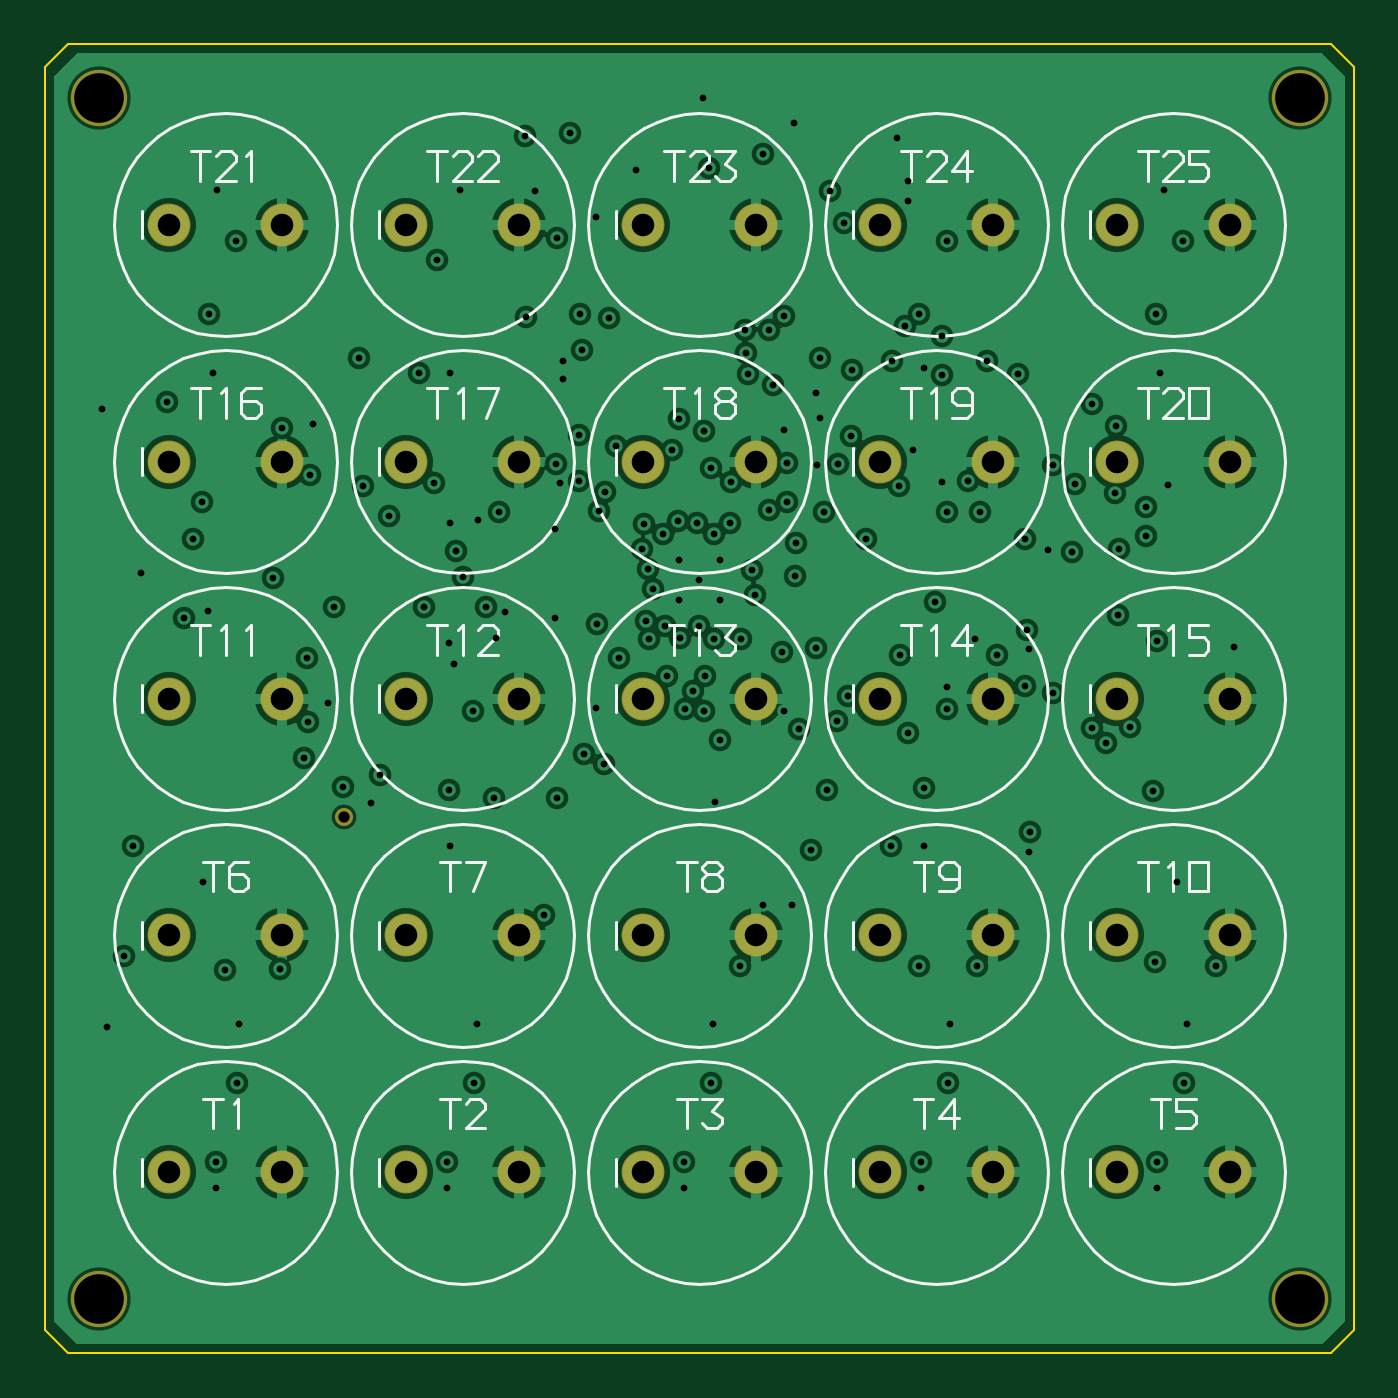
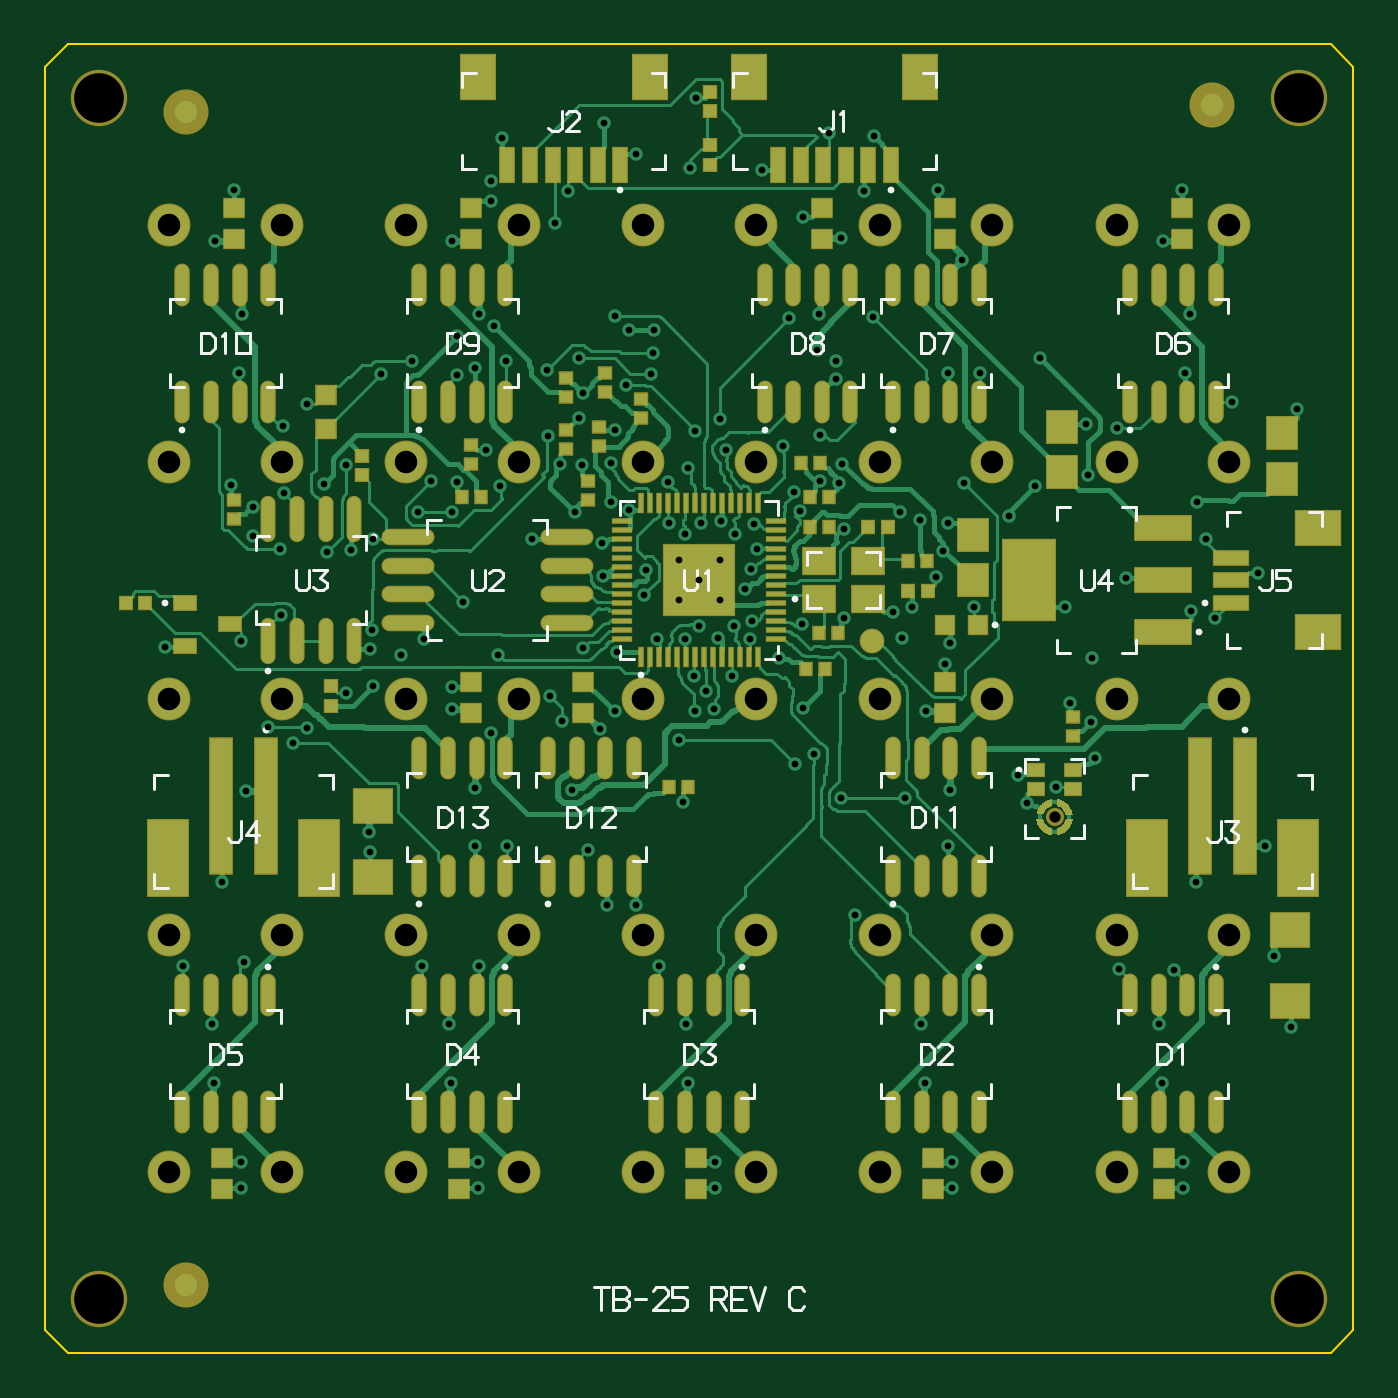
Circuit board: 10 layer files. Board 58.0 x 58.0 mm.
- bottom_copper: TB-25-B_Cu.gbl (59684 bytes)
- bottom_mask: TB-25-B_Mask.gbs (15617 bytes)
- paste: TB-25-B_Paste.gbp (13900 bytes)
- bottom_silk: TB-25-B_Silkscreen.gbo (16311 bytes)
- outline: TB-25-Edge_Cuts.gm1 (308 bytes)
- top_copper: TB-25-F_Cu.gtl (151749 bytes)
- top_mask: TB-25-F_Mask.gts (1695 bytes)
- top_silk: TB-25-F_Silkscreen.gto (37806 bytes)
- drill: TB-25-NPTH.drl (159 bytes)
- drill: TB-25-PTH.drl (4314 bytes)

=== bottom_copper: TB-25-B_Cu.gbl (59684 bytes, source omitted) ===
=== bottom_mask: TB-25-B_Mask.gbs (15617 bytes, source omitted) ===
=== paste: TB-25-B_Paste.gbp (13900 bytes, source omitted) ===
=== bottom_silk: TB-25-B_Silkscreen.gbo (16311 bytes, source omitted) ===
=== outline: TB-25-Edge_Cuts.gm1 ===
%TF.GenerationSoftware,replicator,pcbroute.py,2*%
%TF.FileFunction,Profile,NP*%
%FSLAX46Y46*%
%MOMM*%
%LPD*%
%ADD10C,0.1000*%
G01*
D10*
X1000000Y0D02*
X57000000Y0D01*
X58000000Y1000000D01*
X58000000Y57000000D01*
X57000000Y58000000D01*
X1000000Y58000000D01*
X0Y57000000D01*
X0Y1000000D01*
X1000000Y0D01*
M02*

=== top_copper: TB-25-F_Cu.gtl (151749 bytes, source omitted) ===
=== top_mask: TB-25-F_Mask.gts ===
%TF.GenerationSoftware,replicator,pcbroute.py,2*%
%TF.FileFunction,Soldermask,Top*%
%FSLAX46Y46*%
%MOMM*%
%LPD*%
%ADD10C,1.9000*%
%ADD11C,2.5000*%
%ADD12C,0.8000*%
G01*
D10*
X5500000Y8000000D03*
D10*
X10500000Y8000000D03*
D10*
X16000000Y8000000D03*
D10*
X21000000Y8000000D03*
D10*
X26500000Y8000000D03*
D10*
X31500000Y8000000D03*
D10*
X37000000Y8000000D03*
D10*
X42000000Y8000000D03*
D10*
X47500000Y8000000D03*
D10*
X52500000Y8000000D03*
D10*
X5500000Y18500000D03*
D10*
X10500000Y18500000D03*
D10*
X16000000Y18500000D03*
D10*
X21000000Y18500000D03*
D10*
X26500000Y18500000D03*
D10*
X31500000Y18500000D03*
D10*
X37000000Y18500000D03*
D10*
X42000000Y18500000D03*
D10*
X47500000Y18500000D03*
D10*
X52500000Y18500000D03*
D10*
X5500000Y29000000D03*
D10*
X10500000Y29000000D03*
D10*
X16000000Y29000000D03*
D10*
X21000000Y29000000D03*
D10*
X26500000Y29000000D03*
D10*
X31500000Y29000000D03*
D10*
X37000000Y29000000D03*
D10*
X42000000Y29000000D03*
D10*
X47500000Y29000000D03*
D10*
X52500000Y29000000D03*
D10*
X5500000Y39500000D03*
D10*
X10500000Y39500000D03*
D10*
X16000000Y39500000D03*
D10*
X21000000Y39500000D03*
D10*
X26500000Y39500000D03*
D10*
X31500000Y39500000D03*
D10*
X37000000Y39500000D03*
D10*
X42000000Y39500000D03*
D10*
X47500000Y39500000D03*
D10*
X52500000Y39500000D03*
D10*
X5500000Y50000000D03*
D10*
X10500000Y50000000D03*
D10*
X16000000Y50000000D03*
D10*
X21000000Y50000000D03*
D10*
X26500000Y50000000D03*
D10*
X31500000Y50000000D03*
D10*
X37000000Y50000000D03*
D10*
X42000000Y50000000D03*
D10*
X47500000Y50000000D03*
D10*
X52500000Y50000000D03*
D11*
X2400000Y2400000D03*
D11*
X55600000Y2400000D03*
D11*
X55600000Y55600000D03*
D11*
X2400000Y55600000D03*
D12*
X13250000Y23750000D03*
M02*

=== top_silk: TB-25-F_Silkscreen.gto (37806 bytes, source omitted) ===
=== drill: TB-25-NPTH.drl ===
M48
; non-plated holes, TB-25
METRIC,TZ
FMAT,2
T1C0.500
T2C2.200
%
G90
G05
T1
X13.250Y23.750
T2
X2.400Y2.400
X55.600Y2.400
X55.600Y55.600
X2.400Y55.600
T0
M30

=== drill: TB-25-PTH.drl ===
M48
; plated holes, TB-25
METRIC,TZ
FMAT,2
T1C0.300
T2C1.000
%
G90
G05
T1
X29.000Y34.250
X29.900Y35.150
X28.100Y35.150
X29.900Y33.350
X28.100Y33.350
X29.250Y30.000
X41.300Y17.150
X27.550Y30.000
X30.800Y17.150
X28.350Y28.550
X33.950Y22.300
X32.650Y31.050
X32.100Y37.350
X33.250Y34.450
X34.150Y31.250
X39.450Y33.300
X37.900Y30.950
X43.450Y36.050
X29.200Y28.450
X29.900Y27.150
X24.750Y26.100
X22.700Y24.600
X19.900Y24.600
X14.850Y25.600
X28.700Y29.350
X38.750Y17.150
X29.000Y32.200
X13.200Y25.100
X49.300Y31.550
X48.100Y27.750
X46.400Y27.700
X44.650Y29.250
X21.250Y53.950
X31.800Y53.150
X41.200Y31.650
X43.600Y31.200
X44.450Y35.600
X7.200Y32.900
X20.400Y32.850
X20.000Y31.700
X14.450Y24.350
X8.600Y14.550
X19.150Y14.550
X29.600Y14.550
X40.100Y14.550
X50.600Y14.550
X7.450Y43.450
X17.950Y43.450
X22.950Y43.150
X22.950Y43.950
X38.950Y43.650
X49.400Y43.450
X17.950Y22.450
X33.100Y19.850
X31.800Y19.850
X38.950Y22.450
X21.700Y51.500
X26.200Y52.450
X33.200Y54.500
X37.750Y53.850
X7.000Y20.850
X50.150Y20.850
X4.250Y34.550
X2.750Y14.450
X43.600Y22.200
X7.550Y7.300
X17.800Y7.300
X28.300Y7.300
X38.800Y7.300
X49.300Y7.300
X7.600Y51.550
X18.400Y51.550
X24.400Y50.350
X38.250Y51.050
X38.250Y51.950
X43.100Y43.400
X34.800Y51.500
X47.400Y38.100
X46.400Y42.050
X41.750Y43.950
X35.400Y50.100
X23.250Y54.050
X49.600Y51.550
X18.100Y30.550
X32.750Y28.450
X30.850Y31.650
X35.100Y28.000
X35.600Y29.100
X47.550Y32.700
X39.950Y29.500
X32.750Y40.900
X34.350Y41.450
X34.150Y42.550
X22.600Y32.550
X16.800Y33.050
X18.500Y34.400
X19.200Y36.900
X29.700Y24.400
X24.400Y28.600
X39.750Y38.600
X38.450Y40.000
X11.850Y41.150
X2.500Y41.850
X17.950Y36.800
X49.750Y38.450
X52.700Y31.300
X12.550Y28.800
X29.150Y55.600
X17.900Y31.450
X8.500Y11.950
X19.000Y11.950
X29.500Y11.950
X40.000Y11.950
X50.500Y11.950
X7.250Y46.050
X17.350Y48.450
X23.700Y46.050
X38.750Y46.050
X49.250Y46.050
X17.900Y24.950
X34.650Y24.950
X38.950Y25.050
X3.900Y22.450
X49.100Y24.900
X3.500Y17.600
X43.650Y23.100
X7.550Y8.450
X17.800Y8.450
X28.300Y8.450
X38.800Y8.450
X49.300Y8.450
X8.450Y49.300
X22.700Y49.400
X39.950Y49.300
X50.450Y49.300
X18.950Y28.450
X33.400Y27.650
X29.650Y31.650
X37.500Y22.450
X39.950Y28.550
X36.400Y36.050
X48.800Y36.200
X10.100Y34.350
X12.800Y33.050
X11.450Y26.350
X11.600Y30.800
X32.900Y37.700
X32.900Y39.450
X29.400Y52.500
X34.200Y39.350
X38.250Y27.450
X42.200Y30.950
X28.150Y31.700
X27.450Y32.200
X23.900Y26.550
X24.450Y32.300
X10.400Y17.000
X26.750Y31.650
X22.100Y19.400
X25.450Y30.800
X22.600Y36.500
X22.800Y38.550
X26.950Y33.850
X26.650Y32.450
X7.950Y16.950
X24.550Y37.300
X17.250Y38.550
X31.450Y33.600
X47.600Y35.650
X20.100Y37.250
X15.250Y37.100
X14.100Y38.400
X11.750Y38.900
X13.900Y44.100
X31.000Y45.350
X32.100Y45.350
X35.150Y39.400
X34.500Y37.250
X33.300Y35.900
X31.350Y34.700
X23.650Y38.650
X22.650Y39.400
X18.200Y35.550
X25.300Y40.200
X16.550Y43.450
X26.700Y34.750
X6.150Y32.550
X26.450Y35.650
X6.550Y36.050
X26.550Y36.750
X5.400Y42.150
X24.800Y38.150
X10.500Y41.000
X28.050Y36.850
X29.500Y39.200
X31.050Y44.300
X35.750Y43.550
X51.900Y17.150
X30.400Y38.600
X31.150Y43.400
X34.350Y44.100
X39.750Y43.350
X30.350Y36.800
X39.950Y37.250
X41.450Y37.250
X47.450Y41.100
X29.650Y36.300
X37.850Y38.400
X40.900Y38.650
X37.550Y43.950
X27.400Y36.300
X23.650Y40.700
X28.900Y36.800
X29.200Y40.850
X32.250Y42.900
X35.700Y40.650
X43.500Y32.050
X49.200Y17.300
X23.800Y44.450
X32.750Y45.950
X44.650Y39.350
X45.500Y35.500
X47.000Y27.050
X27.800Y40.000
X28.100Y41.400
X25.000Y45.850
X21.300Y45.900
X45.650Y38.500
X48.800Y37.500
X38.100Y45.500
X39.750Y45.050
X6.950Y37.700
X43.450Y29.550
X11.650Y27.950
X19.550Y33.050
T2
X5.500Y8.000
X10.500Y8.000
X16.000Y8.000
X21.000Y8.000
X26.500Y8.000
X31.500Y8.000
X37.000Y8.000
X42.000Y8.000
X47.500Y8.000
X52.500Y8.000
X5.500Y18.500
X10.500Y18.500
X16.000Y18.500
X21.000Y18.500
X26.500Y18.500
X31.500Y18.500
X37.000Y18.500
X42.000Y18.500
X47.500Y18.500
X52.500Y18.500
X5.500Y29.000
X10.500Y29.000
X16.000Y29.000
X21.000Y29.000
X26.500Y29.000
X31.500Y29.000
X37.000Y29.000
X42.000Y29.000
X47.500Y29.000
X52.500Y29.000
X5.500Y39.500
X10.500Y39.500
X16.000Y39.500
X21.000Y39.500
X26.500Y39.500
X31.500Y39.500
X37.000Y39.500
X42.000Y39.500
X47.500Y39.500
X52.500Y39.500
X5.500Y50.000
X10.500Y50.000
X16.000Y50.000
X21.000Y50.000
X26.500Y50.000
X31.500Y50.000
X37.000Y50.000
X42.000Y50.000
X47.500Y50.000
X52.500Y50.000
T0
M30
